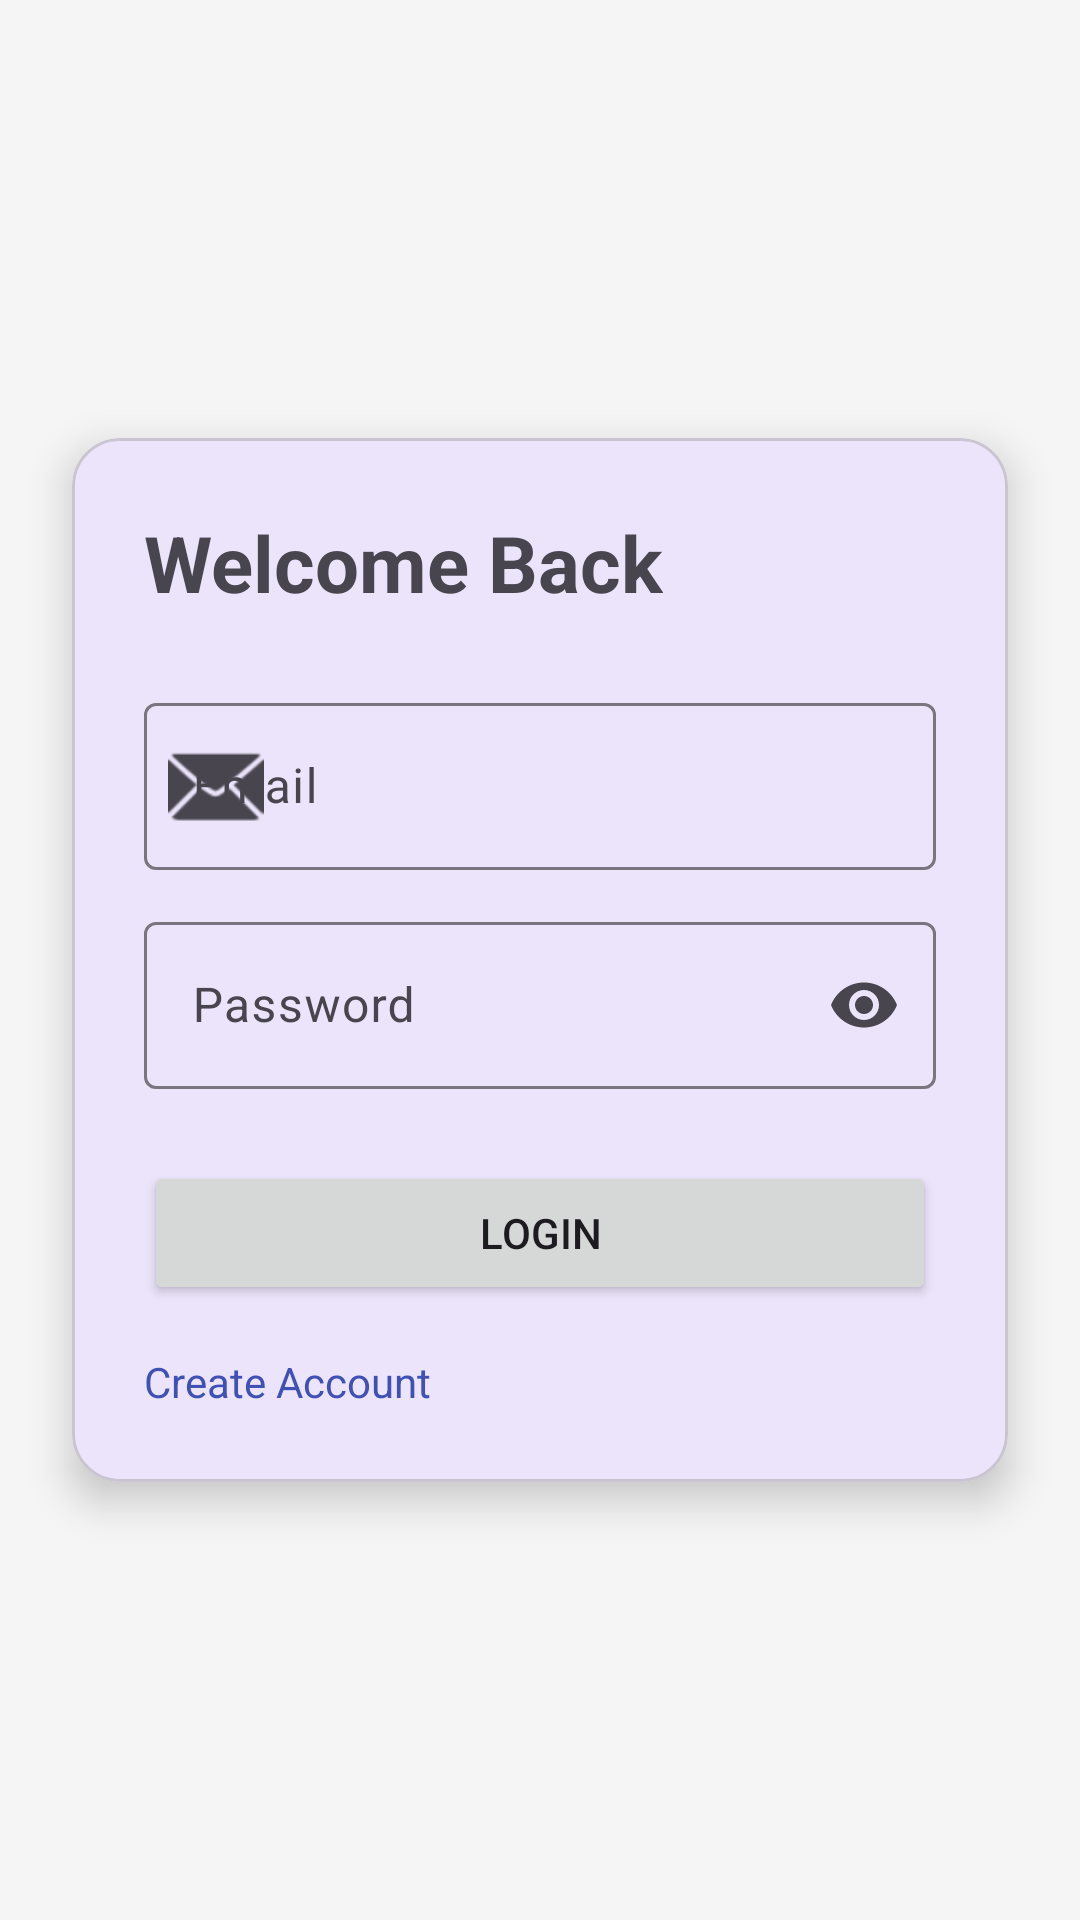

Layout XML and referenced resources for this Android screen:
<!-- AndroidManifest.xml: application theme Theme.FaceFitAR -->
<!-- res/layout/activity_login.xml -->
<?xml version="1.0" encoding="utf-8"?>
<androidx.constraintlayout.widget.ConstraintLayout
    xmlns:android="http://schemas.android.com/apk/res/android"
    xmlns:app="http://schemas.android.com/apk/res-auto"
    xmlns:tools="http://schemas.android.com/tools"
    android:layout_width="match_parent"
    android:layout_height="match_parent"
    android:background="#F5F5F5"
    tools:context=".ui.auth.LoginActivity">

    <com.google.android.material.card.MaterialCardView
        android:id="@+id/loginCard"
        android:layout_width="0dp"
        android:layout_height="wrap_content"
        android:layout_margin="24dp"
        app:cardCornerRadius="16dp"
        app:cardElevation="8dp"
        app:layout_constraintTop_toTopOf="parent"
        app:layout_constraintBottom_toBottomOf="parent"
        app:layout_constraintStart_toStartOf="parent"
        app:layout_constraintEnd_toEndOf="parent">

        <LinearLayout
            android:layout_width="match_parent"
            android:layout_height="wrap_content"
            android:orientation="vertical"
            android:padding="24dp">

            <TextView
                android:id="@+id/tvLoginTitle"
                android:layout_width="wrap_content"
                android:layout_height="wrap_content"
                android:text="Welcome Back"
                android:textSize="26sp"
                android:textStyle="bold"
                android:layout_marginBottom="24dp"/>

            <com.google.android.material.textfield.TextInputLayout
                android:layout_width="match_parent"
                android:layout_height="wrap_content"
                android:hint="Email"
                app:startIconDrawable="@android:drawable/ic_dialog_email">

                <com.google.android.material.textfield.TextInputEditText
                    android:id="@+id/etEmail"
                    android:layout_width="match_parent"
                    android:layout_height="wrap_content"
                    android:inputType="textEmailAddress"/>

            </com.google.android.material.textfield.TextInputLayout>

            <com.google.android.material.textfield.TextInputLayout
                android:layout_width="match_parent"
                android:layout_height="wrap_content"
                android:layout_marginTop="12dp"
                android:hint="Password"
                app:endIconMode="password_toggle">

                <com.google.android.material.textfield.TextInputEditText
                    android:id="@+id/etPassword"
                    android:layout_width="match_parent"
                    android:layout_height="wrap_content"
                    android:inputType="textPassword"/>

            </com.google.android.material.textfield.TextInputLayout>

            <Button
                android:id="@+id/btnLogin"
                android:layout_width="match_parent"
                android:layout_height="wrap_content"
                android:text="Login"
                android:layout_marginTop="24dp"/>

            <TextView
                android:id="@+id/tvRegister"
                android:layout_width="wrap_content"
                android:layout_height="wrap_content"
                android:text="Create Account"
                android:textColor="#3F51B5"
                android:layout_marginTop="16dp"/>

        </LinearLayout>

    </com.google.android.material.card.MaterialCardView>

</androidx.constraintlayout.widget.ConstraintLayout>
<!-- resources referenced by this layout -->
<resources>
  <style name="Theme.FaceFitAR" parent="Theme.Material3.DayNight.NoActionBar">
          <item name="colorPrimary">#6A5AE0</item>
          <item name="colorSecondary">#FF6B6B</item>
      </style>
</resources>
